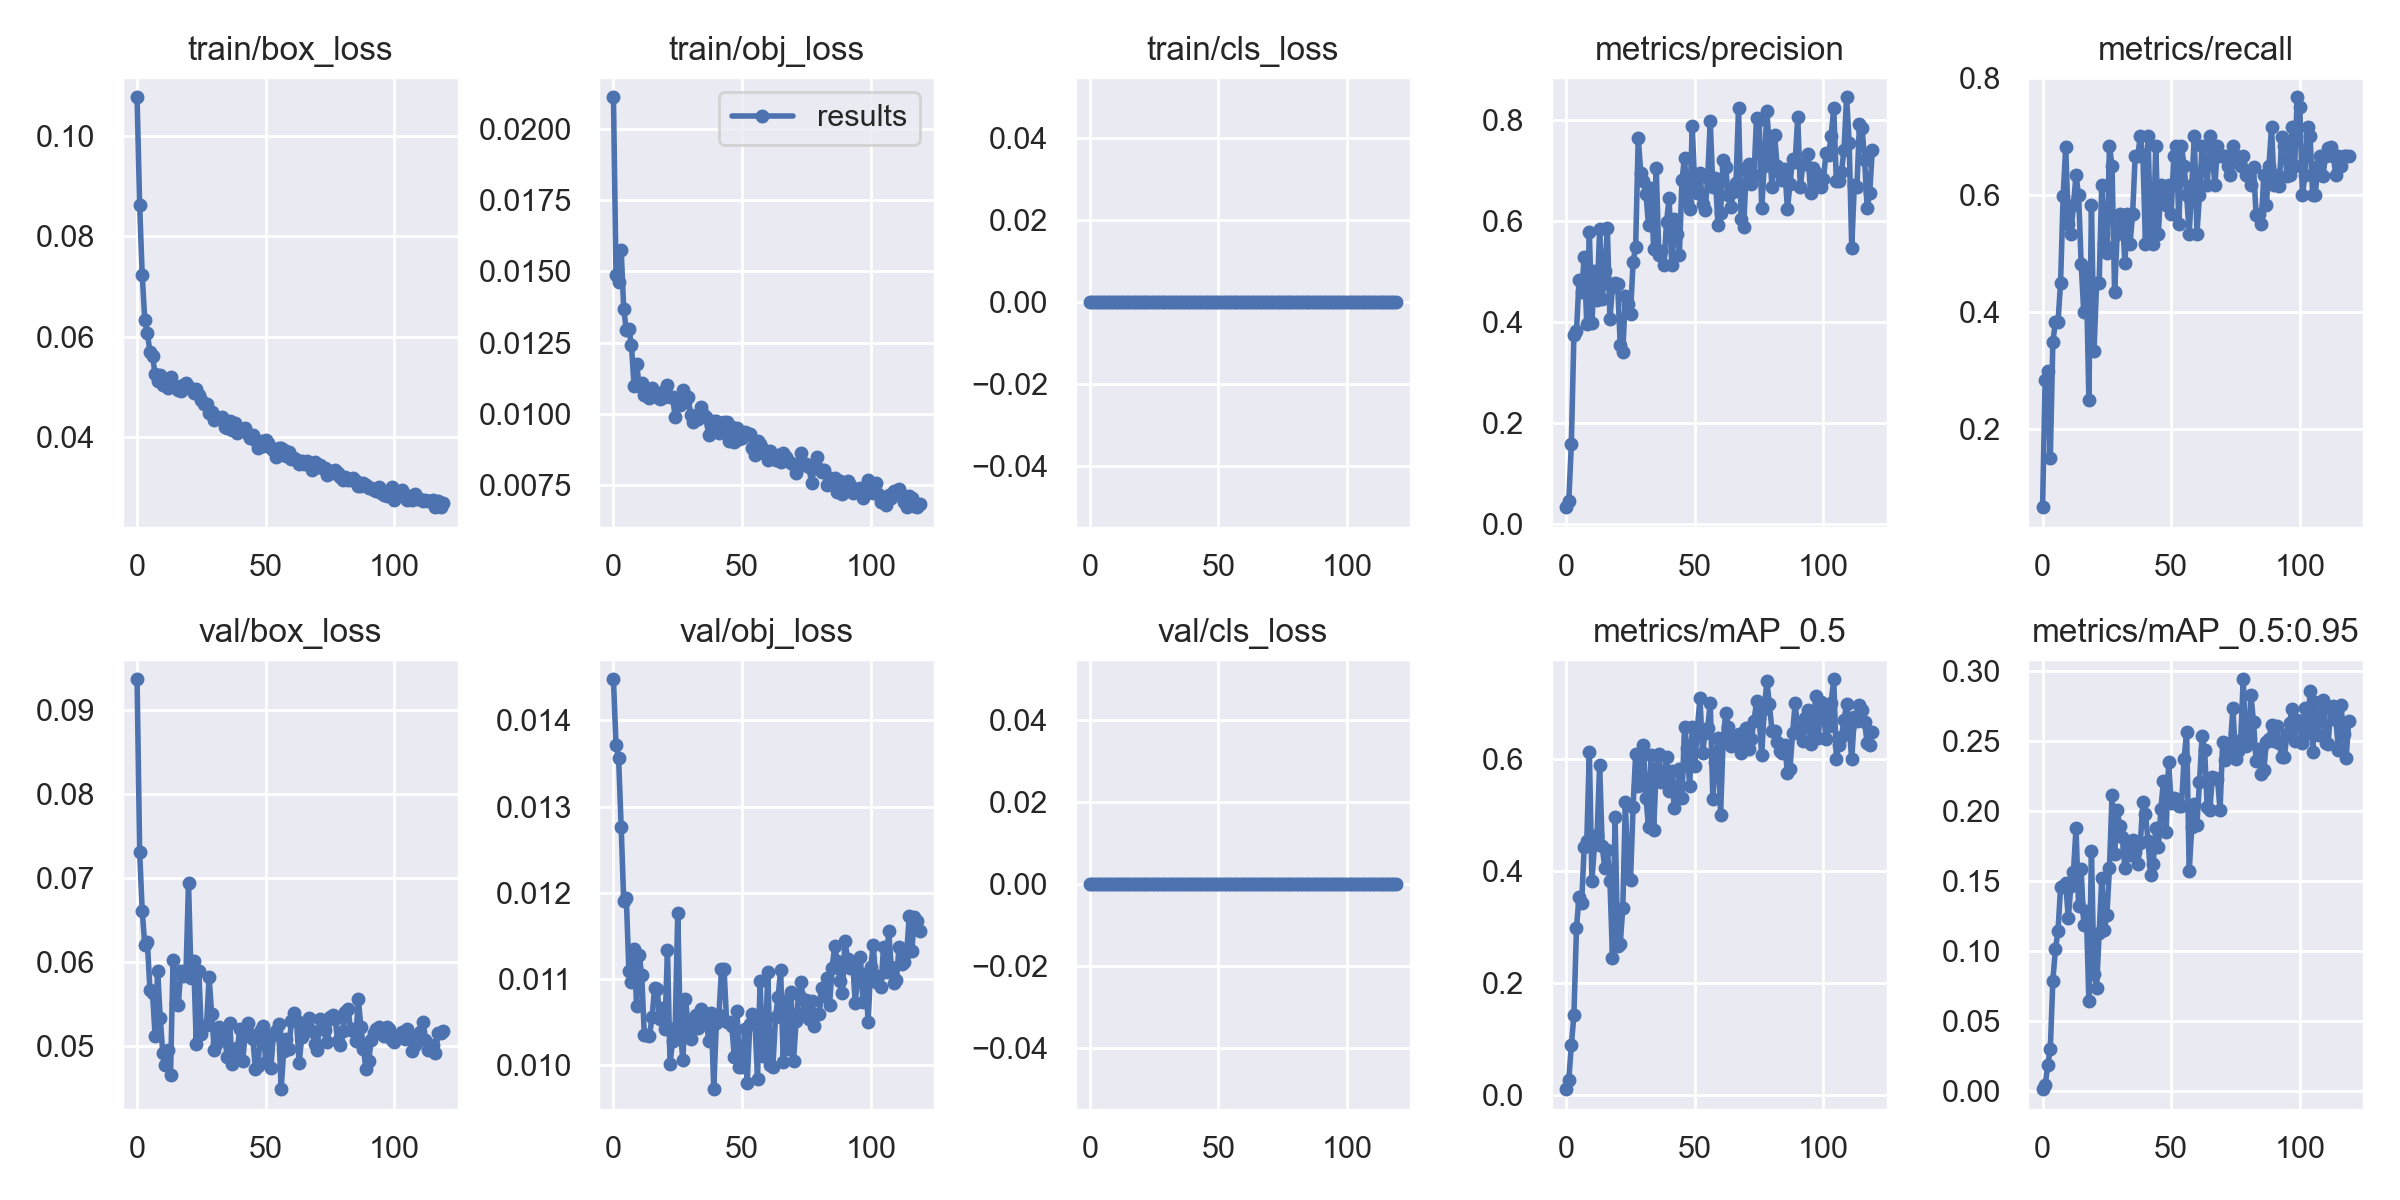

The file beside this chart, header and first rows:
epoch, train/box_loss, train/obj_loss, train/cls_loss, metrics/precision, metrics/recall, metrics/mAP_0.5, metrics/mAP_0.5:0.95, val/box_loss, val/obj_loss, val/cls_loss, x/lr0, x/lr1, x/lr2
0, 0.1077, 0.02111, 0, 0.03268, 0.06667, 0.009996, 0.001565, 0.09366, 0.01448, 0, 0.00051, 0.00051, 0.09541
1, 0.08621, 0.01489, 0, 0.04457, 0.2833, 0.02562, 0.004252, 0.07315, 0.01371, 0, 0.00103, 0.00103, 0.09073
2, 0.07225, 0.01464, 0, 0.157, 0.3, 0.08823, 0.01846, 0.06604, 0.01357, 0, 0.001549, 0.001549, 0.08605
3, 0.06329, 0.01576, 0, 0.3739, 0.15, 0.1421, 0.03005, 0.06205, 0.01277, 0, 0.002067, 0.002067, 0.08137
4, 0.06063, 0.01368, 0, 0.3811, 0.3489, 0.2978, 0.0791, 0.06239, 0.0119, 0, 0.002584, 0.002584, 0.07668
5, 0.05703, 0.01293, 0, 0.4825, 0.3833, 0.3534, 0.1016, 0.05667, 0.01194, 0, 0.003098, 0.003098, 0.072
6, 0.05608, 0.01298, 0, 0.4594, 0.3833, 0.3417, 0.1143, 0.05635, 0.01109, 0, 0.00361, 0.00361, 0.06731
7, 0.05259, 0.01242, 0, 0.5283, 0.45, 0.4427, 0.1459, 0.05122, 0.01097, 0, 0.004119, 0.004119, 0.06262
8, 0.05119, 0.01099, 0, 0.3951, 0.5987, 0.4527, 0.1468, 0.05894, 0.01135, 0, 0.004624, 0.004624, 0.05792
9, 0.05237, 0.01176, 0, 0.5767, 0.6813, 0.6124, 0.1484, 0.0533, 0.01069, 0, 0.005125, 0.005125, 0.05323
10, 0.05045, 0.01097, 0, 0.3975, 0.55, 0.3817, 0.1236, 0.04913, 0.01128, 0, 0.005622, 0.005622, 0.04852
11, 0.0504, 0.01108, 0, 0.4995, 0.5333, 0.4453, 0.1465, 0.04769, 0.01104, 0, 0.006115, 0.006115, 0.04381
12, 0.04981, 0.01068, 0, 0.443, 0.5832, 0.4628, 0.1566, 0.04956, 0.01035, 0, 0.006601, 0.006601, 0.0391
13, 0.05201, 0.01083, 0, 0.584, 0.6333, 0.5886, 0.1879, 0.04656, 0.01035, 0, 0.007082, 0.007082, 0.03438
14, 0.05034, 0.01057, 0, 0.4444, 0.5999, 0.4432, 0.1321, 0.06028, 0.01033, 0, 0.007557, 0.007557, 0.02966
15, 0.05016, 0.0109, 0, 0.4997, 0.4828, 0.4045, 0.1585, 0.05498, 0.01055, 0, 0.008025, 0.008025, 0.02492
16, 0.0494, 0.01075, 0, 0.5845, 0.4, 0.436, 0.1189, 0.05484, 0.0109, 0, 0.008486, 0.008486, 0.02019
17, 0.04917, 0.01059, 0, 0.4051, 0.4654, 0.3817, 0.129, 0.05892, 0.01089, 0, 0.00894, 0.00894, 0.01544
18, 0.05043, 0.01053, 0, 0.4683, 0.2495, 0.2441, 0.06432, 0.05833, 0.01053, 0, 0.009386, 0.009386, 0.01069
19, 0.05072, 0.01055, 0, 0.4769, 0.5833, 0.4958, 0.1715, 0.05857, 0.01066, 0, 0.009455, 0.009455, 0.009455
20, 0.04991, 0.01084, 0, 0.4736, 0.3333, 0.2656, 0.08347, 0.06939, 0.01042, 0, 0.009455, 0.009455, 0.009455
21, 0.04958, 0.01102, 0, 0.3547, 0.4489, 0.2687, 0.07403, 0.05805, 0.01134, 0, 0.009397, 0.009397, 0.009397
22, 0.04868, 0.01058, 0, 0.3407, 0.45, 0.3338, 0.1129, 0.06013, 0.01002, 0, 0.009337, 0.009337, 0.009337
23, 0.04948, 0.01059, 0, 0.4502, 0.6167, 0.5222, 0.1523, 0.05026, 0.01028, 0, 0.009274, 0.009274, 0.009274
24, 0.04829, 0.009895, 0, 0.4345, 0.5167, 0.3869, 0.1152, 0.05897, 0.01043, 0, 0.009209, 0.009209, 0.009209
25, 0.04744, 0.01047, 0, 0.4157, 0.5, 0.3823, 0.126, 0.0514, 0.01177, 0, 0.009141, 0.009141, 0.009141
26, 0.04662, 0.0103, 0, 0.5178, 0.6833, 0.5133, 0.1591, 0.05233, 0.01038, 0, 0.00907, 0.00907, 0.00907
27, 0.04649, 0.01082, 0, 0.5485, 0.65, 0.6086, 0.2112, 0.05246, 0.01006, 0, 0.008997, 0.008997, 0.008997
28, 0.04473, 0.01042, 0, 0.7642, 0.4333, 0.5508, 0.1696, 0.05817, 0.01077, 0, 0.008922, 0.008922, 0.008922
29, 0.04491, 0.0106, 0, 0.695, 0.5333, 0.5714, 0.2012, 0.05378, 0.01047, 0, 0.008844, 0.008844, 0.008844
30, 0.04338, 0.009974, 0, 0.6783, 0.5667, 0.6246, 0.1892, 0.04955, 0.01031, 0, 0.008764, 0.008764, 0.008764
31, 0.04378, 0.009709, 0, 0.6535, 0.5659, 0.5297, 0.1812, 0.05039, 0.01053, 0, 0.008682, 0.008682, 0.008682
32, 0.04379, 0.009926, 0, 0.591, 0.4833, 0.4779, 0.1591, 0.0522, 0.01058, 0, 0.008598, 0.008598, 0.008598
33, 0.04406, 0.009824, 0, 0.6653, 0.5667, 0.6064, 0.174, 0.05141, 0.01043, 0, 0.008511, 0.008511, 0.008511
34, 0.04194, 0.01026, 0, 0.5434, 0.5167, 0.4716, 0.1689, 0.05161, 0.01065, 0, 0.008422, 0.008422, 0.008422
35, 0.04183, 0.009981, 0, 0.7052, 0.5667, 0.5821, 0.1796, 0.04864, 0.01054, 0, 0.008332, 0.008332, 0.008332
36, 0.04309, 0.009886, 0, 0.5322, 0.6667, 0.6073, 0.1705, 0.05271, 0.01056, 0, 0.008239, 0.008239, 0.008239
37, 0.04137, 0.009253, 0, 0.54, 0.6667, 0.5578, 0.1623, 0.04781, 0.01028, 0, 0.008145, 0.008145, 0.008145
38, 0.04272, 0.009608, 0, 0.5122, 0.7, 0.5669, 0.1769, 0.04856, 0.0106, 0, 0.008049, 0.008049, 0.008049
39, 0.04079, 0.009743, 0, 0.5964, 0.6667, 0.6024, 0.2062, 0.04971, 0.009721, 0, 0.007951, 0.007951, 0.007951
40, 0.04133, 0.009739, 0, 0.6455, 0.516, 0.5418, 0.1976, 0.05207, 0.01048, 0, 0.007851, 0.007851, 0.007851
41, 0.04129, 0.00932, 0, 0.5118, 0.7, 0.5777, 0.1789, 0.04816, 0.01058, 0, 0.00775, 0.00775, 0.00775
42, 0.04183, 0.009439, 0, 0.6037, 0.5333, 0.5115, 0.1542, 0.05122, 0.01112, 0, 0.007647, 0.007647, 0.007647
43, 0.04049, 0.009721, 0, 0.5733, 0.5167, 0.5442, 0.1625, 0.05278, 0.01111, 0, 0.007543, 0.007543, 0.007543
44, 0.03973, 0.009701, 0, 0.5323, 0.6833, 0.5805, 0.1878, 0.05145, 0.0105, 0, 0.007437, 0.007437, 0.007437
45, 0.04031, 0.009047, 0, 0.6801, 0.5333, 0.5304, 0.1741, 0.05082, 0.01049, 0, 0.00733, 0.00733, 0.00733
46, 0.03932, 0.009538, 0, 0.725, 0.6167, 0.6564, 0.2019, 0.04724, 0.01046, 0, 0.007222, 0.007222, 0.007222
47, 0.0378, 0.009012, 0, 0.6376, 0.6158, 0.6179, 0.2219, 0.04755, 0.01009, 0, 0.007113, 0.007113, 0.007113
48, 0.0391, 0.009491, 0, 0.6231, 0.5833, 0.5509, 0.1849, 0.05193, 0.01063, 0, 0.007002, 0.007002, 0.007002
49, 0.03828, 0.009132, 0, 0.7872, 0.6164, 0.6565, 0.2354, 0.05241, 0.009975, 0, 0.006891, 0.006891, 0.006891
50, 0.03936, 0.009154, 0, 0.6638, 0.5667, 0.587, 0.2055, 0.04803, 0.009978, 0, 0.006778, 0.006778, 0.006778
51, 0.03884, 0.009362, 0, 0.655, 0.6667, 0.6542, 0.2095, 0.05065, 0.01042, 0, 0.006665, 0.006665, 0.006665
52, 0.03779, 0.009312, 0, 0.6949, 0.6833, 0.7077, 0.2088, 0.0474, 0.009797, 0, 0.00655, 0.00655, 0.00655
53, 0.0374, 0.009295, 0, 0.6336, 0.55, 0.6101, 0.2033, 0.05125, 0.01047, 0, 0.006436, 0.006436, 0.006436
54, 0.03606, 0.008813, 0, 0.621, 0.6833, 0.6452, 0.2035, 0.05182, 0.0106, 0, 0.00632, 0.00632, 0.00632
55, 0.03787, 0.00856, 0, 0.6836, 0.65, 0.6539, 0.2372, 0.05262, 0.01052, 0, 0.006204, 0.006204, 0.006204
56, 0.03776, 0.009045, 0, 0.7984, 0.6, 0.6999, 0.2567, 0.04485, 0.009844, 0, 0.006087, 0.006087, 0.006087
57, 0.03738, 0.008951, 0, 0.6658, 0.5333, 0.5285, 0.1574, 0.0494, 0.01098, 0, 0.00597, 0.00597, 0.00597
58, 0.03629, 0.008751, 0, 0.6846, 0.6167, 0.5934, 0.1887, 0.05083, 0.01011, 0, 0.005853, 0.005853, 0.005853
59, 0.03696, 0.008582, 0, 0.5915, 0.7, 0.6364, 0.2053, 0.04957, 0.01017, 0, 0.005736, 0.005736, 0.005736
... 60 more rows
